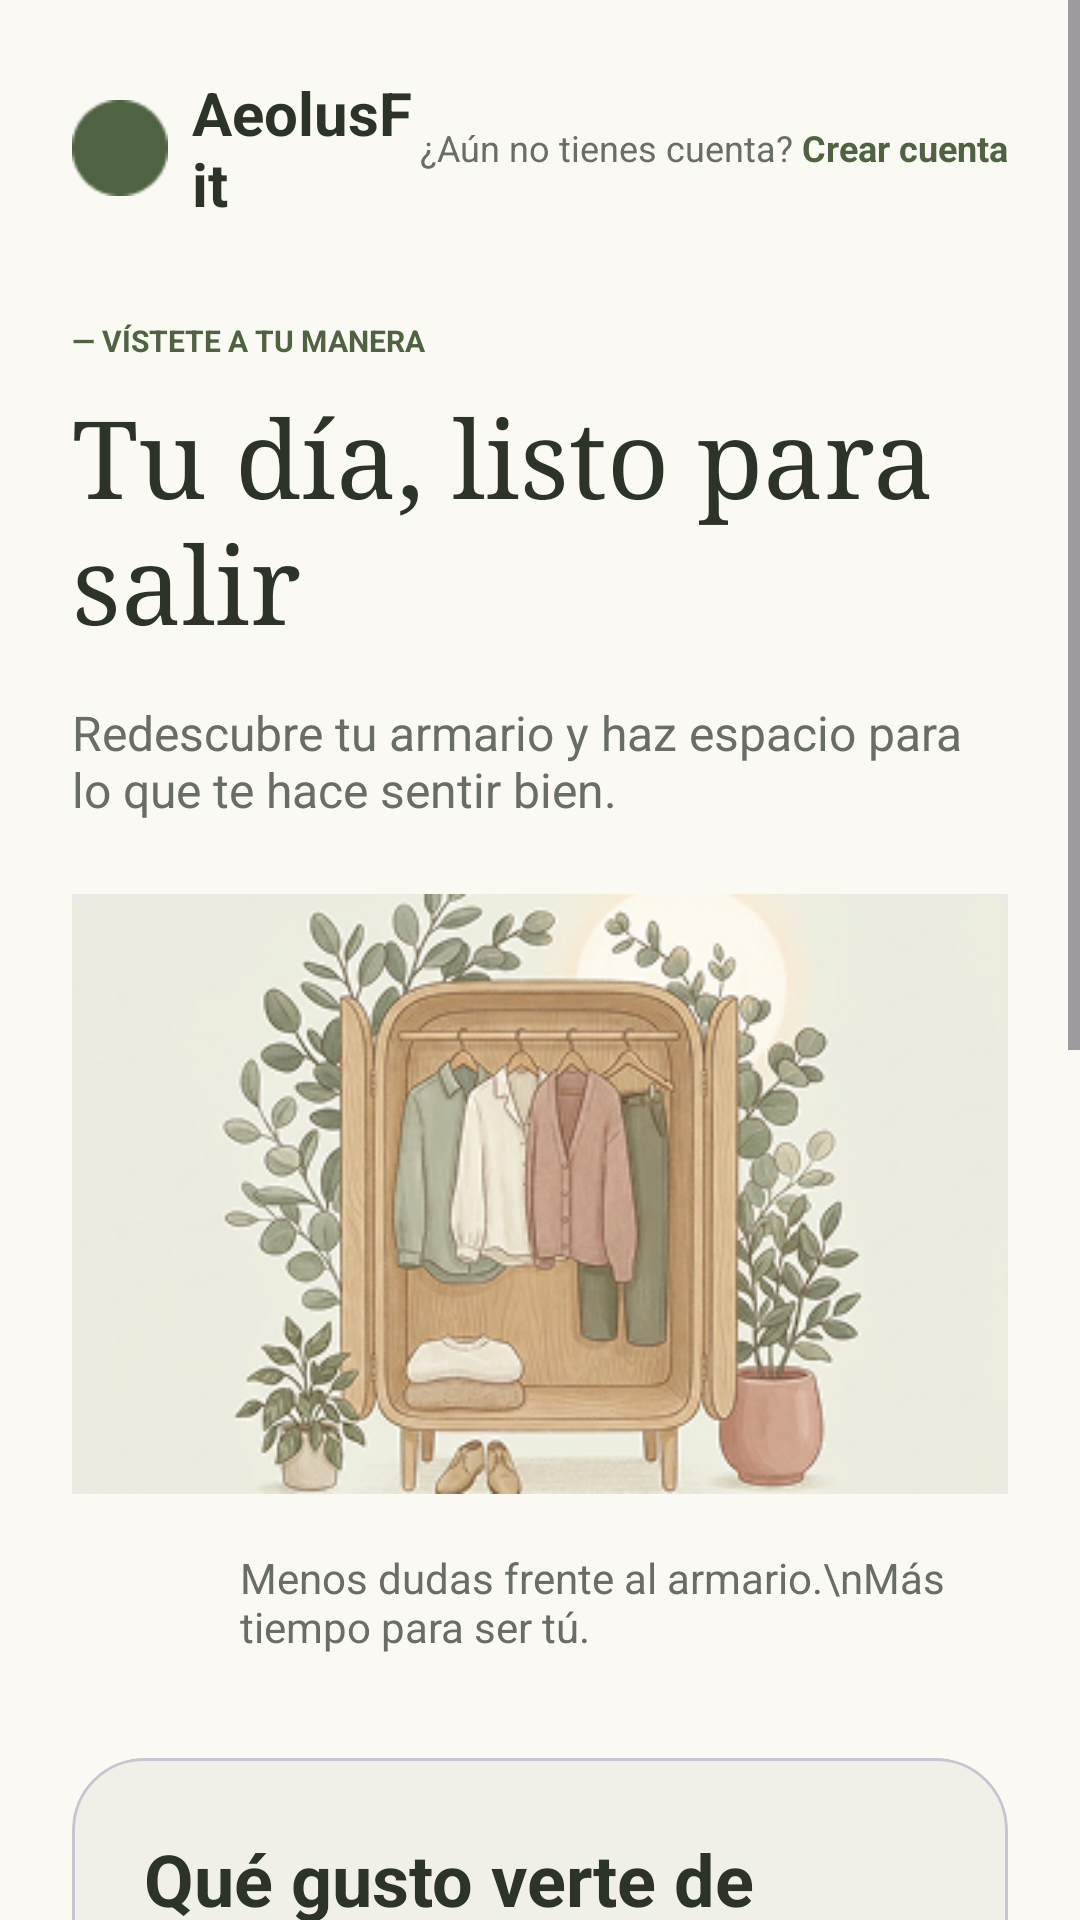

Produce the Android XML layout that renders to this screen, including the resource entries it uses.
<!-- AndroidManifest.xml: application theme Theme.Aeuolusfit -->
<!-- res/layout/login.xml -->
<?xml version="1.0" encoding="utf-8"?>
<ScrollView xmlns:android="http://schemas.android.com/apk/res/android"
    xmlns:app="http://schemas.android.com/apk/res-auto"
    android:layout_width="match_parent"
    android:layout_height="match_parent"
    android:background="#FAF9F4"
    android:fillViewport="true"
    android:fitsSystemWindows="true">

    <LinearLayout
        android:layout_width="match_parent"
        android:layout_height="wrap_content"
        android:orientation="vertical"
        android:padding="24dp">

        
        <LinearLayout
            android:layout_width="match_parent"
            android:layout_height="wrap_content"
            android:orientation="horizontal"
            android:gravity="center_vertical">

            <ImageView
                android:layout_width="32dp"
                android:layout_height="32dp"
                android:src="@drawable/sello"
                app:tint="#4F6342" />

            <TextView
                android:layout_width="0dp"
                android:layout_height="wrap_content"
                android:layout_weight="1"
                android:layout_marginStart="8dp"
                android:text="AeolusFit"
                android:textSize="20sp"
                android:textStyle="bold"
                android:textColor="#2C3329"/>

            <TextView
                android:layout_width="wrap_content"
                android:layout_height="wrap_content"
                android:text="¿Aún no tienes cuenta? "
                android:textSize="12sp"
                android:textColor="#686D65"/>

            <TextView
                android:id="@+id/tvIrRegistroHeader"
                android:layout_width="wrap_content"
                android:layout_height="wrap_content"
                android:text="Crear cuenta"
                android:textSize="12sp"
                android:textStyle="bold"
                android:textColor="#4F6342"/>
        </LinearLayout>

        
        <TextView
            android:layout_width="wrap_content"
            android:layout_height="wrap_content"
            android:layout_marginTop="32dp"
            android:text="— VÍSTETE A TU MANERA"
            android:textSize="10sp"
            android:textStyle="bold"
            android:textColor="#4F6342"/>

        <TextView
            android:layout_width="match_parent"
            android:layout_height="wrap_content"
            android:layout_marginTop="8dp"
            android:text="Tu día, listo para salir"
            android:fontFamily="serif"
            android:textSize="36sp"
            android:textColor="#2C3329"/>

        <TextView
            android:layout_width="match_parent"
            android:layout_height="wrap_content"
            android:layout_marginTop="16dp"
            android:text="Redescubre tu armario y haz espacio para lo que te hace sentir bien."
            android:textSize="16sp"
            android:textColor="#686D65"/>

        
        <ImageView
            android:layout_width="match_parent"
            android:layout_height="200dp"
            android:layout_marginTop="24dp"
            android:scaleType="centerCrop"
            android:src="@drawable/armario"
            android:background="#EAEAEA"/>

        
        <LinearLayout
            android:layout_width="match_parent"
            android:layout_height="wrap_content"
            android:layout_marginTop="16dp"
            android:orientation="horizontal"
            android:gravity="center_vertical">

            <ImageView
                android:layout_width="40dp"
                android:layout_height="40dp"
                android:background="@drawable/ic_launcher_background"
                android:padding="8dp"/>

            <TextView
                android:layout_width="wrap_content"
                android:layout_height="wrap_content"
                android:layout_marginStart="16dp"
                android:text="Menos dudas frente al armario.\nMás tiempo para ser tú."
                android:textSize="14sp"
                android:textColor="#686D65"/>
        </LinearLayout>

        
        <com.google.android.material.card.MaterialCardView
            android:layout_width="match_parent"
            android:layout_height="wrap_content"
            android:layout_marginTop="32dp"
            app:cardBackgroundColor="#F0EFE8"
            app:cardCornerRadius="24dp"
            app:cardElevation="0dp">

            <LinearLayout
                android:layout_width="match_parent"
                android:layout_height="wrap_content"
                android:orientation="vertical"
                android:padding="24dp">

                <TextView
                    android:layout_width="match_parent"
                    android:layout_height="wrap_content"
                    android:text="Qué gusto verte de nuevo"
                    android:textSize="24sp"
                    android:textStyle="bold"
                    android:textColor="#2C3329"/>

                <TextView
                    android:layout_width="match_parent"
                    android:layout_height="wrap_content"
                    android:layout_marginTop="8dp"
                    android:layout_marginBottom="24dp"
                    android:text="Tu armario y tus ideas te están esperando."
                    android:textSize="14sp"
                    android:textColor="#686D65"/>

                <TextView
                    android:layout_width="wrap_content"
                    android:layout_height="wrap_content"
                    android:text="Correo electrónico"
                    android:textStyle="bold"
                    android:textColor="#2C3329"
                    android:layout_marginBottom="4dp"/>

                <com.google.android.material.textfield.TextInputLayout
                    android:layout_width="match_parent"
                    android:layout_height="wrap_content"
                    app:boxBackgroundColor="#FFFFFF"
                    app:boxCornerRadiusTopStart="12dp"
                    app:boxCornerRadiusTopEnd="12dp"
                    app:boxCornerRadiusBottomStart="12dp"
                    app:boxCornerRadiusBottomEnd="12dp"
                    app:boxStrokeWidth="1dp"
                    app:boxStrokeColor="#D4D6CF"
                    app:hintEnabled="false">

                    <com.google.android.material.textfield.TextInputEditText
                        android:id="@+id/etEmailLogin"
                        android:layout_width="match_parent"
                        android:layout_height="wrap_content"
                        android:hint="tucorreo@ejemplo.com"
                        android:inputType="textEmailAddress"
                        android:padding="16dp"/>
                </com.google.android.material.textfield.TextInputLayout>

                <TextView
                    android:layout_width="wrap_content"
                    android:layout_height="wrap_content"
                    android:layout_marginTop="16dp"
                    android:text="Contraseña"
                    android:textStyle="bold"
                    android:textColor="#2C3329"
                    android:layout_marginBottom="4dp"/>

                <com.google.android.material.textfield.TextInputLayout
                    android:layout_width="match_parent"
                    android:layout_height="wrap_content"
                    app:boxBackgroundColor="#FFFFFF"
                    app:boxCornerRadiusTopStart="12dp"
                    app:boxCornerRadiusTopEnd="12dp"
                    app:boxCornerRadiusBottomStart="12dp"
                    app:boxCornerRadiusBottomEnd="12dp"
                    app:boxStrokeWidth="1dp"
                    app:boxStrokeColor="#D4D6CF"
                    app:passwordToggleEnabled="true"
                    app:hintEnabled="false">

                    <com.google.android.material.textfield.TextInputEditText
                        android:id="@+id/etPasswordLogin"
                        android:layout_width="match_parent"
                        android:layout_height="wrap_content"
                        android:hint="Tu contraseña"
                        android:inputType="textPassword"
                        android:padding="16dp"/>
                </com.google.android.material.textfield.TextInputLayout>

                <com.google.android.material.button.MaterialButton
                    android:id="@+id/btnLogin"
                    android:layout_width="match_parent"
                    android:layout_height="56dp"
                    android:layout_marginTop="24dp"
                    android:text="Iniciar sesión"
                    android:textAllCaps="false"
                    android:textSize="16sp"
                    app:cornerRadius="12dp"
                    app:backgroundTint="#4F6342" />

                <com.google.android.material.button.MaterialButton
                    android:id="@+id/btnGoogle"
                    android:layout_width="match_parent"
                    android:layout_height="56dp"
                    android:layout_marginTop="12dp"
                    android:text="Continuar con Google"
                    android:textAllCaps="false"
                    android:textSize="16sp"
                    android:textColor="#2C3329"
                    app:cornerRadius="12dp"
                    app:strokeWidth="1dp"
                    app:strokeColor="#D4D6CF"
                    app:backgroundTint="#FFFFFF" />

                <LinearLayout
                    android:layout_width="match_parent"
                    android:layout_height="wrap_content"
                    android:layout_marginTop="16dp"
                    android:orientation="horizontal"
                    android:gravity="center">

                    <TextView
                        android:layout_width="wrap_content"
                        android:layout_height="wrap_content"
                        android:text="¿Es tu primera visita? "
                        android:textColor="#686D65"/>

                    <TextView
                        android:id="@+id/tvIrRegistroForm"
                        android:layout_width="wrap_content"
                        android:layout_height="wrap_content"
                        android:text="Crear cuenta"
                        android:textStyle="bold"
                        android:textColor="#4F6342"/>
                </LinearLayout>
            </LinearLayout>
        </com.google.android.material.card.MaterialCardView>

        
        <LinearLayout
            android:layout_width="match_parent"
            android:layout_height="wrap_content"
            android:layout_marginTop="16dp"
            android:layout_marginBottom="16dp"
            android:orientation="horizontal">

            <TextView
                android:layout_width="0dp"
                android:layout_height="wrap_content"
                android:layout_weight="1"
                android:text="© 2026 AeolusFit"
                android:textSize="12sp"
                android:textColor="#9E9E9E"/>

            <TextView
                android:layout_width="wrap_content"
                android:layout_height="wrap_content"
                android:layout_marginEnd="16dp"
                android:text="Privacidad"
                android:textSize="12sp"
                android:textColor="#9E9E9E"/>

            <TextView
                android:layout_width="wrap_content"
                android:layout_height="wrap_content"
                android:text="¿Necesitas ayuda?"
                android:textSize="12sp"
                android:textColor="#9E9E9E"/>
        </LinearLayout>
    </LinearLayout>
</ScrollView>
<!-- resources referenced by this layout -->
<resources>
  <!-- drawable armario: png bitmap (drawable, 117727 bytes) -->
  <!-- drawable sello: png bitmap (drawable, 1104 bytes) -->
  <style name="Theme.Aeuolusfit" parent="Base.Theme.Aeuolusfit" />
  <style name="Base.Theme.Aeuolusfit" parent="Theme.Material3.DayNight.NoActionBar">
          
          
      </style>
</resources>
